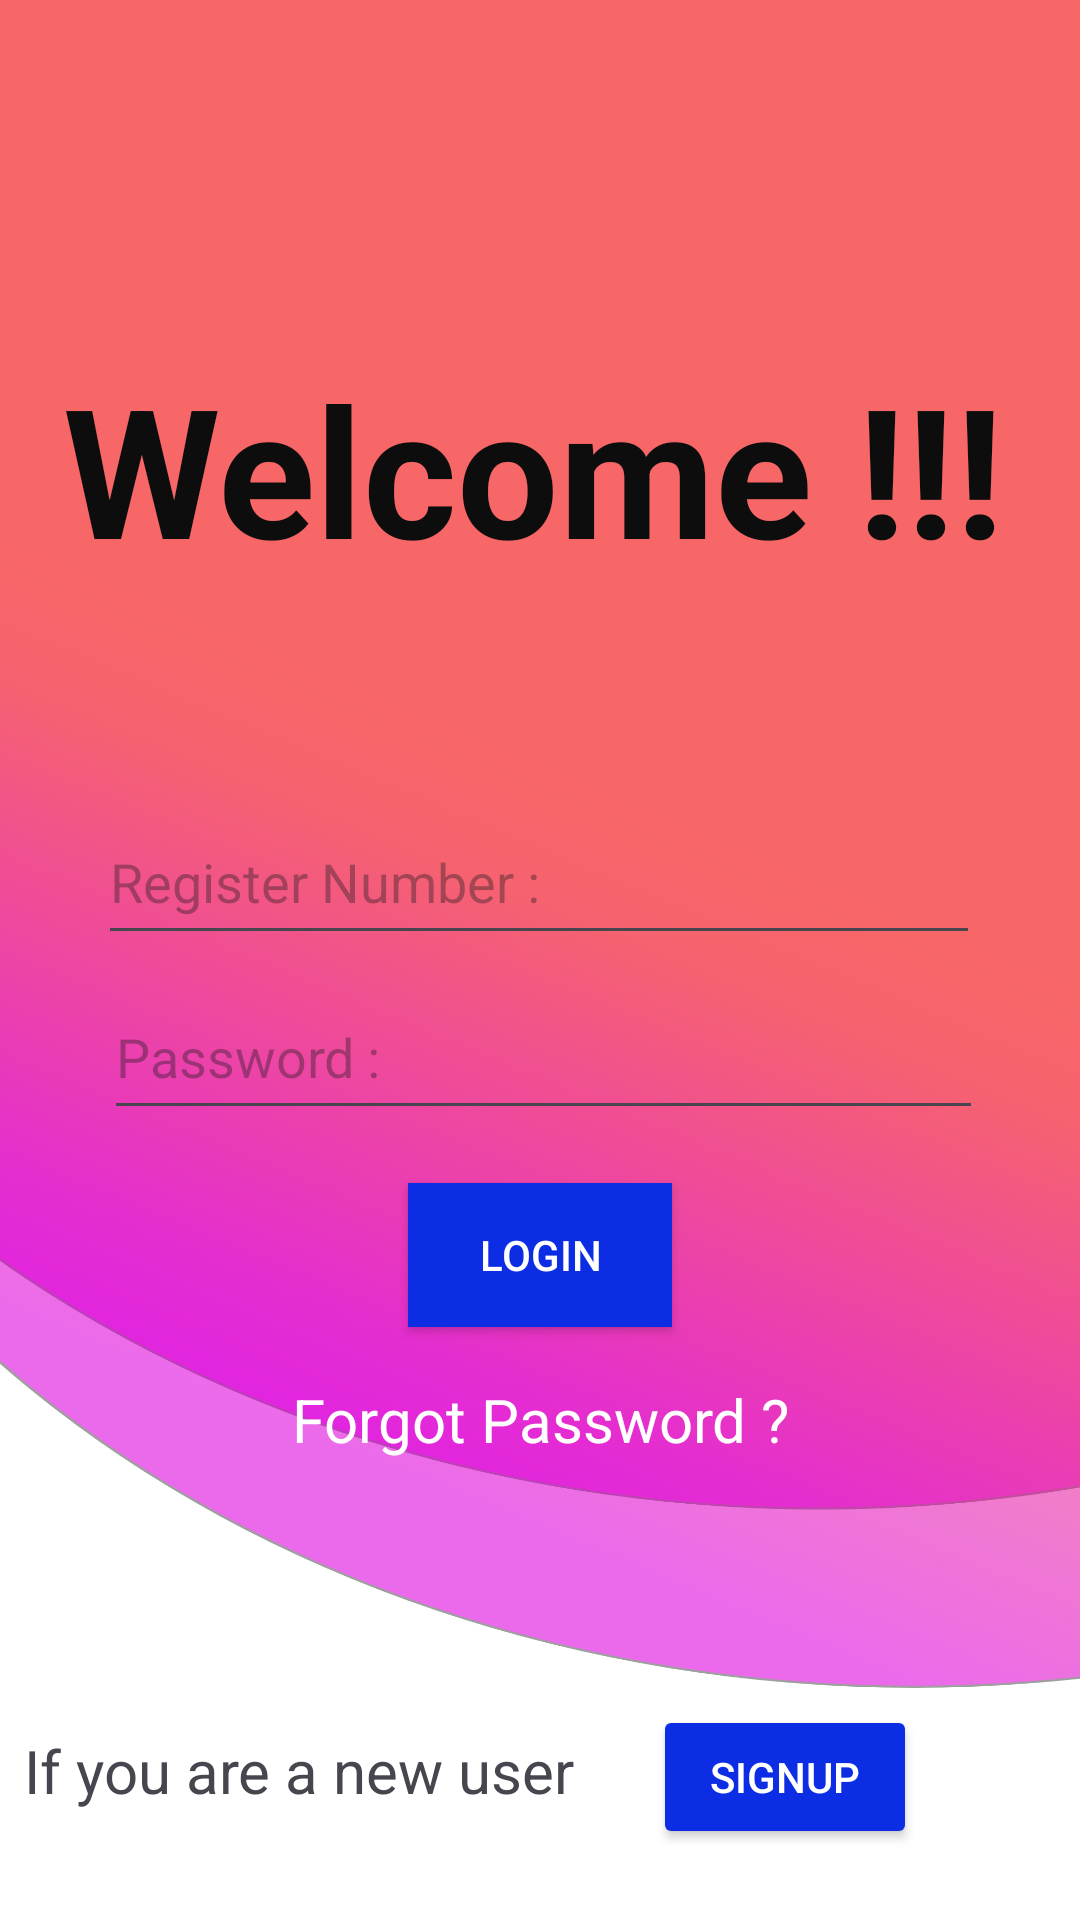

This screen was rendered from an Android layout file. Write that file and the resources it references.
<!-- AndroidManifest.xml: application theme Theme.DigitalAcademy -->
<!-- res/layout/activity_student_login.xml -->
<?xml version="1.0" encoding="utf-8"?>
<androidx.constraintlayout.widget.ConstraintLayout xmlns:android="http://schemas.android.com/apk/res/android"
    xmlns:app="http://schemas.android.com/apk/res-auto"
    xmlns:tools="http://schemas.android.com/tools"
    android:id="@+id/main"
    android:layout_width="match_parent"
    android:layout_height="match_parent"
    android:background="@drawable/bg_login_page"
    tools:context=".StudentLogin">

    <TextView
        android:id="@+id/tvWelcome"
        android:layout_width="wrap_content"
        android:layout_height="wrap_content"
        android:text="@string/welcome"
        android:textColor="#0D0D0E"
        android:textColorHighlight="#0E73E1"
        android:textColorLink="#E1DBDB"
        android:textSize="60sp"
        android:textStyle="bold"
        app:layout_constraintBottom_toBottomOf="parent"
        app:layout_constraintEnd_toEndOf="parent"
        app:layout_constraintHorizontal_bias="0.46"
        app:layout_constraintStart_toStartOf="parent"
        app:layout_constraintTop_toTopOf="parent"
        app:layout_constraintVertical_bias="0.207" />

    <EditText
        android:id="@+id/etRegisterNumber"
        android:layout_width="294dp"
        android:layout_height="52dp"
        android:autofillHints=""
        android:ems="10"
        android:hint="@string/register_number"
        android:inputType="number"
        app:layout_constraintBottom_toBottomOf="parent"
        app:layout_constraintEnd_toEndOf="parent"
        app:layout_constraintHorizontal_bias="0.495"
        app:layout_constraintStart_toStartOf="parent"
        app:layout_constraintTop_toTopOf="parent"
        app:layout_constraintVertical_bias="0.453" />

    <EditText
        android:id="@+id/etPassword"
        android:layout_width="293dp"
        android:layout_height="52dp"
        android:autofillHints=""
        android:ems="10"
        android:hint="@string/password"
        android:inputType="textPassword"
        app:layout_constraintBottom_toBottomOf="parent"
        app:layout_constraintEnd_toEndOf="parent"
        app:layout_constraintHorizontal_bias="0.516"
        app:layout_constraintStart_toStartOf="parent"
        app:layout_constraintTop_toTopOf="parent"
        app:layout_constraintVertical_bias="0.552" />

    <Button
        android:id="@+id/btnLogin"
        android:layout_width="wrap_content"
        android:layout_height="wrap_content"
        android:background="#0C30F4"
        android:text="@string/login"
        android:textColor="#FFFFFF"
        app:backgroundTint="#0C2DE3"
        app:layout_constraintBottom_toBottomOf="parent"
        app:layout_constraintEnd_toEndOf="parent"
        app:layout_constraintStart_toStartOf="parent"
        app:layout_constraintTop_toTopOf="parent"
        app:layout_constraintVertical_bias="0.666" />

    <TextView
        android:id="@+id/tvForgotPassword"
        android:layout_width="match_parent"
        android:layout_height="wrap_content"
        android:gravity="center_horizontal"
        android:text="@string/forgot_password"
        android:textAlignment="center"
        android:textColor="#FFFFFF"
        android:textColorHighlight="#FF0000"
        android:textSize="20sp"
        app:layout_constraintBottom_toBottomOf="parent"
        app:layout_constraintEnd_toEndOf="parent"
        app:layout_constraintHorizontal_bias="0.045"
        app:layout_constraintStart_toStartOf="parent"
        app:layout_constraintTop_toTopOf="parent"
        app:layout_constraintVertical_bias="0.75" />

    <TextView
        android:id="@+id/tvCheckNewUser"
        android:layout_width="wrap_content"
        android:layout_height="wrap_content"
        android:text="@string/check_new_user"
        android:textSize="20sp"
        app:layout_constraintBottom_toBottomOf="parent"
        app:layout_constraintEnd_toEndOf="parent"
        app:layout_constraintHorizontal_bias="0.045"
        app:layout_constraintStart_toStartOf="parent"
        app:layout_constraintTop_toTopOf="parent"
        app:layout_constraintVertical_bias="0.941" />

    <Button
        android:id="@+id/btnSignUp"
        android:layout_width="wrap_content"
        android:layout_height="wrap_content"
        android:text="@string/signup"
        android:textColor="@color/white"
        app:backgroundTint="#0C2DE3"
        app:layout_constraintBottom_toBottomOf="parent"
        app:layout_constraintEnd_toEndOf="parent"
        app:layout_constraintHorizontal_bias="0.8"
        app:layout_constraintStart_toStartOf="parent"
        app:layout_constraintTop_toTopOf="parent"
        app:layout_constraintVertical_bias="0.96" />

</androidx.constraintlayout.widget.ConstraintLayout>
<!-- resources referenced by this layout -->
<resources>
  <!-- drawable bg_login_page: png bitmap (drawable, 569105 bytes) -->
  <string name="check_new_user">If you are a new user</string>
  <string name="forgot_password">Forgot Password ?</string>
  <string name="login">Login</string>
  <string name="password">Password :</string>
  <string name="register_number">Register Number :</string>
  <string name="signup">Signup</string>
  <string name="welcome">Welcome !!!</string>
  <style name="Theme.DigitalAcademy" parent="Base.Theme.DigitalAcademy" />
  <style name="Base.Theme.DigitalAcademy" parent="Theme.Material3.DayNight.NoActionBar">
          
          
      </style>
  <!-- not gathered from this repository: default colours our renderer supplied (Android Studio template values) -->
  <color name="white">#FFFFFFFF</color>
</resources>
